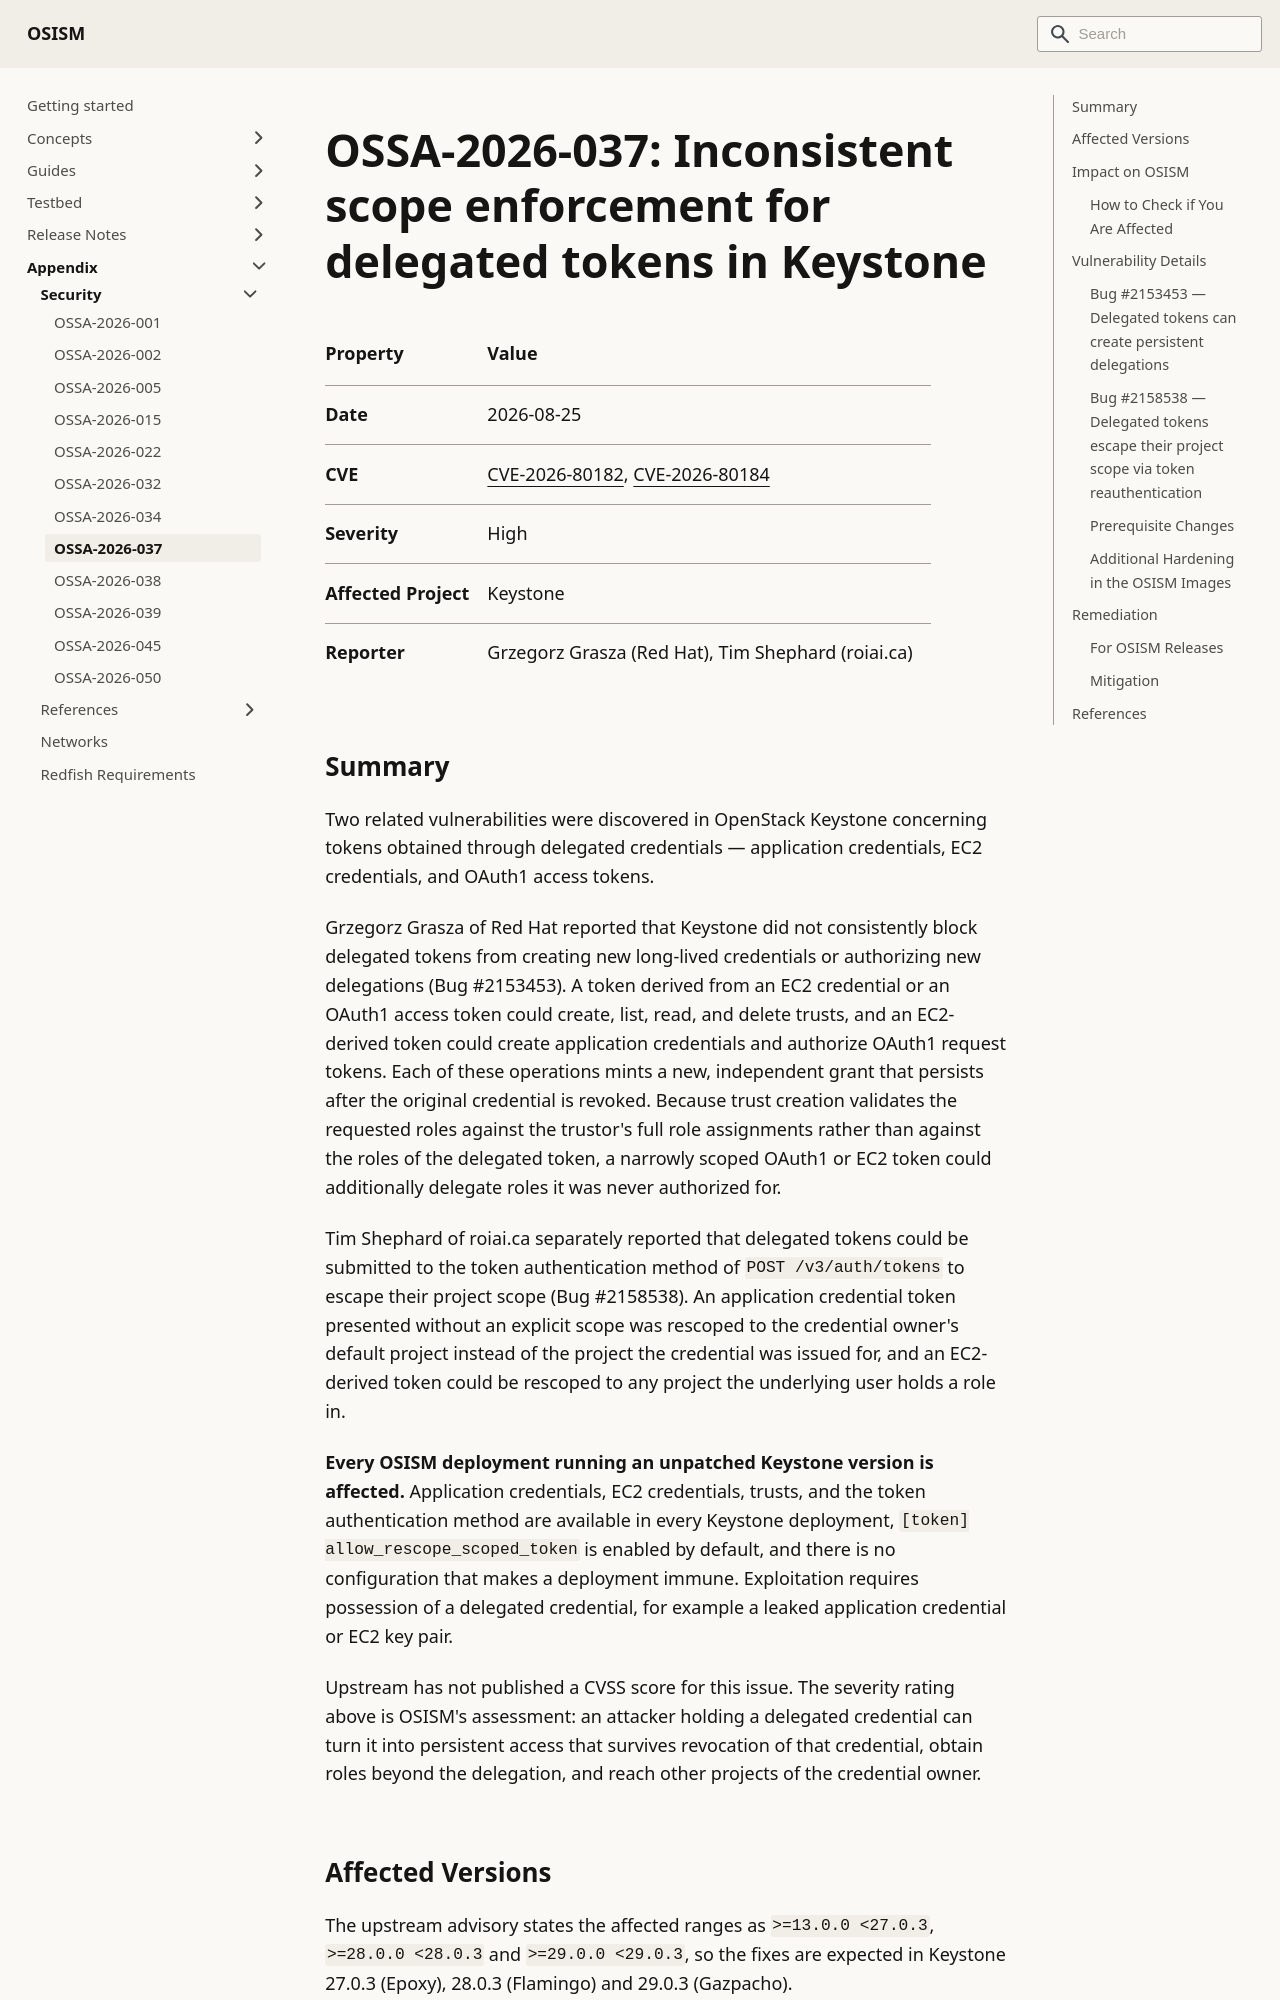

repository: osism/osism.github.io · page: docs/appendix/security/ossa-2026-037/index.html · generator: docusaurus

---
sidebar_label: OSSA-2026-037
---

# OSSA-2026-037: Inconsistent scope enforcement for delegated tokens in Keystone

| Property         | Value                                                                                                                                |
|:-----------------|:-------------------------------------------------------------------------------------------------------------------------------------|
| Date             | 2026-08-25                                                                                                                           |
| CVE              | [CVE-2026-80182](https://www.cve.org/CVERecord?id=CVE-2026-80182), [CVE-2026-80184](https://www.cve.org/CVERecord?id=CVE-2026-80184) |
| Severity         | High                                                                                                                                 |
| Affected Project | Keystone                                                                                                                             |
| Reporter         | Grzegorz Grasza (Red Hat), Tim Shephard (roiai.ca)                                                                                   |

## Summary

Two related vulnerabilities were discovered in OpenStack Keystone concerning tokens obtained through
delegated credentials — application credentials, EC2 credentials, and OAuth1 access tokens.

Grzegorz Grasza of Red Hat reported that Keystone did not consistently block delegated tokens from
creating new long-lived credentials or authorizing new delegations (Bug #2153453). A token derived
from an EC2 credential or an OAuth1 access token could create, list, read, and delete trusts, and an
EC2-derived token could create application credentials and authorize OAuth1 request tokens. Each of
these operations mints a new, independent grant that persists after the original credential is
revoked. Because trust creation validates the requested roles against the trustor's full role
assignments rather than against the roles of the delegated token, a narrowly scoped OAuth1 or EC2
token could additionally delegate roles it was never authorized for.

Tim Shephard of roiai.ca separately reported that delegated tokens could be submitted to the token
authentication method of `POST /v3/auth/tokens` to escape their project scope (Bug #2158538). An
application credential token presented without an explicit scope was rescoped to the credential
owner's default project instead of the project the credential was issued for, and an EC2-derived
token could be rescoped to any project the underlying user holds a role in.

**Every OSISM deployment running an unpatched Keystone version is affected.** Application
credentials, EC2 credentials, trusts, and the token authentication method are available in every
Keystone deployment, `[token] allow_rescope_scoped_token` is enabled by default, and there is no
configuration that makes a deployment immune. Exploitation requires possession of a delegated
credential, for example a leaked application credential or EC2 key pair.

Upstream has not published a CVSS score for this issue. The severity rating above is OSISM's
assessment: an attacker holding a delegated credential can turn it into persistent access that
survives revocation of that credential, obtain roles beyond the delegation, and reach other projects
of the credential owner.
